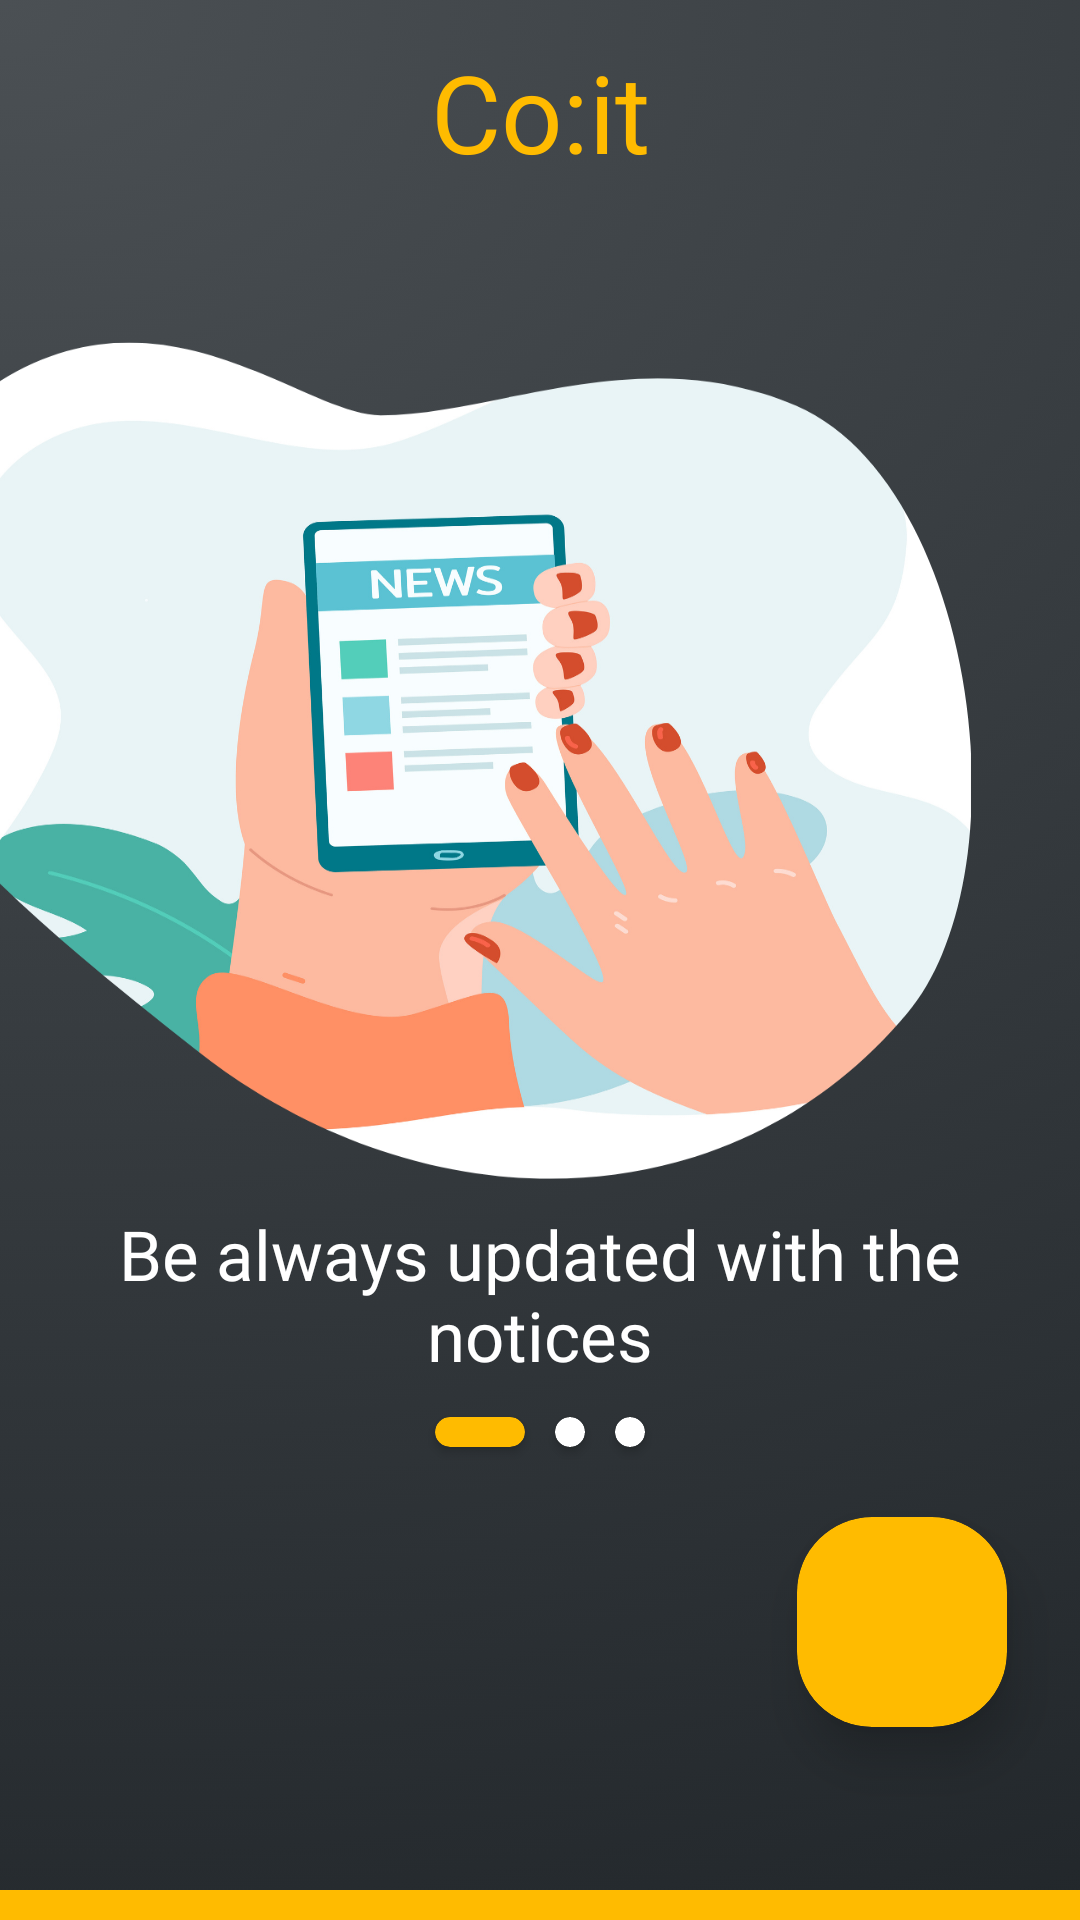

Android layout source for this screen:
<!-- AndroidManifest.xml: application theme Theme.Gpian20 -->
<!-- res/layout/activity_walk1.xml -->
<?xml version="1.0" encoding="utf-8"?>
<androidx.constraintlayout.widget.ConstraintLayout xmlns:android="http://schemas.android.com/apk/res/android"
    xmlns:app="http://schemas.android.com/apk/res-auto"
    xmlns:tools="http://schemas.android.com/tools"
    android:layout_width="match_parent"
    android:layout_height="match_parent"
    android:background="@drawable/walk1"
    tools:context="com.thirtyseventyc.gpian20.walk1">

    <TextView
        android:id="@+id/titleTxt5"
        android:layout_width="wrap_content"
        android:layout_height="wrap_content"
        android:fontFamily="@font/poppins_extrabold"
        android:text="Co:it"
        android:textColor="@color/yellob"
        android:textSize="36dp"
        app:layout_constraintBottom_toBottomOf="parent"
        app:layout_constraintEnd_toEndOf="parent"
        app:layout_constraintStart_toStartOf="parent"
        app:layout_constraintTop_toTopOf="parent"
        app:layout_constraintVertical_bias="0.022" />

    <androidx.cardview.widget.CardView
        android:id="@+id/bgY"
        android:layout_width="match_parent"
        android:layout_height="10dp"
        app:cardBackgroundColor="@color/yellob"
        app:cardCornerRadius="0dp"
        app:cardElevation="0dp"
        app:layout_constraintBottom_toBottomOf="parent"
        app:layout_constraintEnd_toEndOf="parent"
        app:layout_constraintHorizontal_bias="1.0"
        app:layout_constraintStart_toStartOf="parent"
        app:layout_constraintTop_toTopOf="parent"
        app:layout_constraintVertical_bias="1.0" />

    <TextView
        android:id="@+id/titleTxt4"
        android:layout_width="wrap_content"
        android:layout_height="wrap_content"
        android:fontFamily="@font/poppins_bold"
        android:padding="15dp"
        android:text="Be always updated with the notices"
        android:textAlignment="center"
        android:textColor="@color/white"
        android:textSize="23dp"
        app:layout_constraintBottom_toBottomOf="parent"
        app:layout_constraintEnd_toEndOf="parent"
        app:layout_constraintHorizontal_bias="0.0"
        app:layout_constraintStart_toStartOf="parent"
        app:layout_constraintTop_toTopOf="parent"
        app:layout_constraintVertical_bias="0.702" />

    <LinearLayout
        android:layout_width="match_parent"
        android:layout_height="wrap_content"
        android:gravity="center"
        android:orientation="horizontal"
        app:layout_constraintBottom_toBottomOf="parent"
        app:layout_constraintEnd_toEndOf="parent"
        app:layout_constraintHorizontal_bias="0.0"
        app:layout_constraintStart_toStartOf="parent"
        app:layout_constraintTop_toTopOf="parent"
        app:layout_constraintVertical_bias="0.754">

        <androidx.cardview.widget.CardView
            android:layout_width="30dp"
            android:layout_height="10dp"
            android:layout_marginLeft="5dp"
            android:layout_marginTop="5dp"
            android:layout_marginRight="5dp"
            android:layout_marginBottom="5dp"
            android:padding="5dp"
            android:paddingStart="5dp"
            android:paddingLeft="5dp"
            android:paddingTop="5dp"
            android:paddingEnd="5dp"
            android:paddingRight="5dp"
            android:paddingBottom="5dp"
            app:cardBackgroundColor="@color/yellob"
            app:cardCornerRadius="100dp">

        </androidx.cardview.widget.CardView>

        <androidx.cardview.widget.CardView
            android:layout_width="10dp"
            android:layout_height="10dp"
            android:layout_marginLeft="5dp"
            android:layout_marginTop="5dp"
            android:layout_marginRight="5dp"
            android:layout_marginBottom="5dp"
            android:padding="5dp"
            android:paddingStart="5dp"
            android:paddingLeft="5dp"
            android:paddingTop="5dp"
            android:paddingEnd="5dp"
            android:paddingRight="5dp"
            android:paddingBottom="5dp"
            app:cardCornerRadius="100dp">

        </androidx.cardview.widget.CardView>

        <androidx.cardview.widget.CardView
            android:layout_width="10dp"
            android:layout_height="10dp"
            android:layout_marginLeft="5dp"
            android:layout_marginTop="5dp"
            android:layout_marginRight="5dp"
            android:layout_marginBottom="5dp"
            android:padding="5dp"
            android:paddingStart="5dp"
            android:paddingLeft="5dp"
            android:paddingTop="5dp"
            android:paddingEnd="5dp"
            android:paddingRight="5dp"
            android:paddingBottom="5dp"
            app:cardBackgroundColor="@color/white"
            app:cardCornerRadius="100dp">

        </androidx.cardview.widget.CardView>

    </LinearLayout>

    <androidx.cardview.widget.CardView
        android:id="@+id/waste_b"
        android:layout_width="70dp"
        android:layout_height="70dp"
        android:clickable="true"
        android:padding="10dp"
        android:paddingLeft="10dp"
        app:cardBackgroundColor="@color/yellob"
        app:cardCornerRadius="25dp"
        app:cardElevation="10dp"
        app:layout_constraintBottom_toBottomOf="parent"
        app:layout_constraintEnd_toEndOf="parent"
        app:layout_constraintHorizontal_bias="0.916"
        app:layout_constraintStart_toStartOf="parent"
        app:layout_constraintTop_toTopOf="parent"
        app:layout_constraintVertical_bias="0.887">

        <ImageView
            android:id="@+id/imageView2"
            android:layout_width="match_parent"
            android:layout_height="match_parent"
            android:padding="15dp"
            app:srcCompat="@drawable/rarrow" />
    </androidx.cardview.widget.CardView>
</androidx.constraintlayout.widget.ConstraintLayout>
<!-- resources referenced by this layout -->
<resources>
  <color name="white">#FFFFFFFF</color>
  <color name="yellob">#ffbb00</color>
  <!-- drawable walk1: png bitmap (drawable, 335777 bytes) -->
  <style name="Theme.Gpian20" parent="Theme.MaterialComponents.DayNight.NoActionBar">
          
          <item name="colorPrimary">@color/purple_500</item>
          <item name="colorPrimaryVariant">@color/purple_700</item>
          <item name="colorOnPrimary">@color/white</item>
          
          <item name="colorSecondary">@color/teal_200</item>
          <item name="colorSecondaryVariant">@color/teal_700</item>
          <item name="colorOnSecondary">@color/black</item>
          
          <item name="android:statusBarColor">?attr/colorPrimaryVariant</item>
          
  
  
      </style>
  <color name="purple_500">#FF6200EE</color>
  <color name="purple_700">#FF3700B3</color>
  <color name="teal_200">#FF03DAC5</color>
  <color name="teal_700">#FF018786</color>
  <color name="black">#FF000000</color>
</resources>
